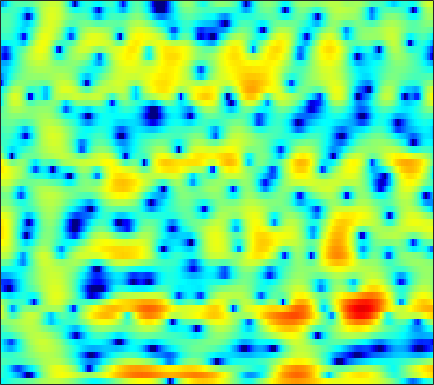

The file beside this chart, header and first rows:
-5.6113, -5.0841, -4.5208, -4.0596, -3.7539, -3.4131, -3.1321, -2.9338, -2.7055, -2.4708, -2.2103, -1.9857, -1.6384, -1.2394, -0.90648, -0.43611, 0.041353, 0.39604, 0.85659, 1.2586, 1.6113, 1.8339, 2.0747, 2.2452
-3.772, -3.96, -4.347, -4.878, -5.377, -6.173, -7.127, -7.957, -9.26, -10.91, -13.21, -15.76, -21.82, -25.42, -17.68, -11.63, -7.704, -5.456, -3.048, -1.12, 0.4346, 1.405, 2.479, 3.321
-3.06, -3.617, -4.618, -5.952, -7.212, -9.228, -11.51, -12.98, -13.55, -12.37, -10.66, -9.483, -8.113, -6.907, -6.026, -4.802, -3.491, -2.485, -1.149, 0.1126, 1.244, 1.99, 2.828, 3.49
-2.18, -2.299, -2.485, -2.681, -2.815, -2.959, -3.025, -3.016, -2.912, -2.704, -2.409, -2.139, -1.731, -1.284, -0.9336, -0.4452, 0.04565, 0.408, 0.8738, 1.304, 1.682, 1.916, 2.155, 2.299
-2.897, -3.039, -3.194, -3.276, -3.278, -3.189, -2.99, -2.774, -2.411, -1.975, -1.495, -1.12, -0.6161, -0.128, 0.2237, 0.6607, 1.053, 1.312, 1.605, 1.834, 1.99, 2.055, 2.063, 1.984
-5.279, -6.124, -7.313, -8.382, -8.868, -8.768, -7.798, -6.739, -5.215, -3.761, -2.46, -1.595, -0.5822, 0.2756, 0.8261, 1.443, 1.937, 2.23, 2.519, 2.702, 2.779, 2.772, 2.67, 2.47
-5.772, -6.932, -8.904, -11.38, -13.16, -13.4, -10.79, -8.503, -5.879, -3.777, -2.097, -1.061, 0.08303, 0.9962, 1.552, 2.142, 2.58, 2.813, 3.007, 3.079, 3.031, 2.919, 2.672, 2.315
-3.709, -3.72, -3.733, -3.671, -3.538, -3.195, -2.662, -2.158, -1.403, -0.6228, 0.1286, 0.644, 1.243, 1.732, 2.015, 2.284, 2.43, 2.466, 2.416, 2.263, 2.014, 1.769, 1.369, 0.8797
-2.703, -2.117, -1.488, -0.979, -0.6502, -0.2362, 0.1753, 0.4859, 0.8958, 1.283, 1.631, 1.852, 2.072, 2.194, 2.213, 2.125, 1.901, 1.642, 1.193, 0.6459, 0.03052, -0.441, -1.042, -1.571
-0.03177, 0.2281, 0.4488, 0.5766, 0.6546, 0.7917, 1.004, 1.222, 1.569, 1.943, 2.276, 2.482, 2.649, 2.664, 2.565, 2.25, 1.694, 1.099, 0.02178, -1.43, -3.281, -4.894, -6.986, -8.02
2.971, 2.187, 0.9019, -0.6216, -1.76, -2.788, -2.713, -1.987, -0.673, 0.5935, 1.588, 2.151, 2.657, 2.894, 2.911, 2.744, 2.346, 1.863, 0.9133, -0.4556, -2.366, -4.215, -6.807, -7.965
3.474, 2.093, -0.2162, -3.239, -6.133, -10.26, -9.511, -6.728, -3.797, -1.934, -0.8208, -0.3811, -0.1285, -0.1205, -0.1735, -0.1721, 0.02682, 0.294, 0.6907, 1.028, 1.228, 1.306, 1.373, 1.475
1.504, 0.6019, -0.5502, -1.606, -2.273, -2.847, -3.082, -3.077, -2.948, -2.89, -3.143, -3.659, -5.023, -7.511, -10.68, -17.1, -12.03, -7.434, -3.493, -0.9293, 0.8316, 1.796, 2.696, 3.288
-4.209, -4.972, -5.844, -6.481, -6.631, -6.43, -5.921, -5.455, -4.847, -4.39, -4.154, -4.163, -4.452, -4.906, -5.193, -5.159, -4.314, -3.225, -1.553, 0.04062, 1.38, 2.214, 3.08, 3.673
-12.39, -13.96, -17.34, -22.28, -22.27, -16.52, -12.34, -10.07, -7.842, -6.172, -4.915, -4.141, -3.286, -2.582, -2.071, -1.373, -0.6351, -0.05147, 0.7432, 1.521, 2.232, 2.688, 3.197, 3.568
-13.83, -13.94, -14.34, -14.63, -14.25, -12.76, -10.77, -9.322, -7.563, -6.048, -4.734, -3.876, -2.839, -1.904, -1.267, -0.4759, 0.2625, 0.7795, 1.422, 1.993, 2.49, 2.799, 3.116, 3.32
-9.44, -9.171, -8.889, -8.571, -8.237, -7.729, -7.082, -6.541, -5.782, -4.978, -4.14, -3.505, -2.659, -1.804, -1.175, -0.3724, 0.3748, 0.8917, 1.504, 2.023, 2.439, 2.69, 2.924, 3.048
-4.993, -4.902, -4.861, -4.851, -4.872, -4.986, -5.136, -5.237, -5.309, -5.193, -4.831, -4.34, -3.482, -2.472, -1.676, -0.6442, 0.2918, 0.9046, 1.594, 2.131, 2.508, 2.697, 2.84, 2.859
-1.031, -0.9803, -1.073, -1.42, -1.886, -2.741, -3.975, -5.195, -7.226, -9.517, -10.58, -9.507, -6.763, -4.141, -2.502, -0.7323, 0.6465, 1.455, 2.267, 2.801, 3.083, 3.126, 2.992, 2.672
2.227, 2.355, 2.237, 1.748, 1.153, 0.05565, -1.474, -2.949, -5.44, -8.324, -9.99, -8.837, -5.976, -3.342, -1.717, 0.02294, 1.35, 2.104, 2.822, 3.203, 3.256, 3.059, 2.445, 1.412
3.818, 3.853, 3.601, 3.078, 2.531, 1.563, 0.4284, -0.4947, -1.687, -2.679, -3.295, -3.43, -3.11, -2.407, -1.728, -0.7481, 0.1789, 0.7766, 1.378, 1.702, 1.681, 1.439, 0.75, -0.4425
5.346, 5.123, 4.605, 3.872, 3.144, 1.952, 0.559, -0.6299, -2.348, -4.163, -5.82, -6.746, -7.071, -6.277, -5.241, -3.715, -2.293, -1.385, -0.4388, 0.1997, 0.4891, 0.496, 0.2309, -0.3635
6.471, 6.065, 5.35, 4.369, 3.459, 2.012, 0.1932, -1.433, -4.05, -7.456, -12.34, -18.7, -24.9, -14.15, -10.34, -7.006, -4.627, -3.245, -1.822, -0.8029, -0.1318, 0.1192, 0.1578, -0.0997
6.582, 6.16, 5.403, 4.401, 3.498, 2.034, 0.2764, -1.236, -3.5, -5.977, -8.328, -9.774, -10.81, -10.48, -9.505, -7.641, -5.652, -4.255, -2.655, -1.416, -0.5655, -0.1585, 0.05433, -0.08339
6.052, 5.735, 5.109, 4.287, 3.493, 2.214, 0.6786, -0.6563, -2.77, -5.319, -8.465, -11.6, -17.93, -20.78, -15.05, -9.835, -6.414, -4.513, -2.557, -1.122, -0.161, 0.3125, 0.6206, 0.5528
4.385, 4.249, 3.891, 3.316, 2.747, 1.828, 0.6983, -0.2825, -1.765, -3.434, -5.271, -6.605, -8.036, -8.25, -7.492, -5.758, -3.912, -2.659, -1.246, -0.1556, 0.6486, 1.034, 1.299, 1.264
1.853, 1.92, 1.824, 1.484, 1.129, 0.4741, -0.2878, -0.909, -1.714, -2.439, -3.026, -3.301, -3.403, -3.183, -2.817, -2.131, -1.313, -0.6836, 0.1056, 0.7725, 1.28, 1.548, 1.722, 1.71
-0.2646, 0.003362, 0.06139, -0.1673, -0.5553, -1.293, -2.218, -2.944, -3.806, -4.327, -4.339, -4.06, -3.379, -2.541, -1.869, -0.9951, -0.179, 0.3784, 1.021, 1.555, 1.934, 2.136, 2.279, 2.276
-1.068, -0.5624, -0.3748, -0.6651, -1.265, -2.495, -4.445, -6.494, -10.2, -13.58, -11.39, -8.497, -5.452, -3.242, -1.975, -0.6432, 0.3839, 0.995, 1.636, 2.11, 2.435, 2.583, 2.68, 2.644
0.2877, 0.777, 1.003, 0.7152, 0.2056, -0.9247, -2.566, -4.141, -6.512, -8.088, -7.361, -5.842, -3.784, -2.136, -1.147, -0.1203, 0.6544, 1.091, 1.537, 1.803, 1.966, 1.997, 1.953, 1.816
2.895, 3.058, 3.075, 2.829, 2.511, 1.859, 1.108, 0.5107, -0.24, -0.8056, -1.079, -1.131, -1.046, -0.8822, -0.7506, -0.5712, -0.4249, -0.3327, -0.276, -0.2902, -0.4396, -0.5986, -0.9058, -1.219
4.972, 4.859, 4.58, 4.219, 3.862, 3.368, 2.779, 2.318, 1.695, 1.028, 0.3066, -0.2886, -1.168, -2.073, -2.741, -3.462, -3.851, -3.913, -3.897, -3.946, -4.36, -4.92, -5.961, -7.026
6.163, 5.75, 5.114, 4.46, 3.957, 3.404, 2.872, 2.513, 2.004, 1.369, 0.4487, -0.4629, -2.167, -4.659, -7.319, -12.07, -13.54, -10.74, -7.684, -6.259, -6.182, -7.059, -9.779, -16.29
5.482, 4.567, 3.139, 1.581, 0.5829, -0.2644, -0.2313, 0.06953, 0.5074, 0.7488, 0.5667, 0.1645, -0.8724, -2.457, -3.973, -5.916, -6.372, -5.476, -3.839, -2.66, -2.066, -2.047, -2.304, -2.623
1.495, 0.1118, -2.551, -6.719, -12.34, -26.29, -10.71, -6.849, -3.976, -2.383, -1.455, -1.114, -0.9116, -0.8953, -0.9173, -0.8897, -0.6919, -0.4146, 0.06419, 0.5906, 1.016, 1.289, 1.558, 1.787
-1.619, -2.405, -3.725, -5.273, -6.273, -7.046, -6.711, -6.132, -5.24, -4.422, -3.765, -3.338, -2.773, -2.198, -1.739, -1.094, -0.4305, 0.07044, 0.7145, 1.301, 1.819, 2.154, 2.507, 2.764
-2.939, -2.956, -3.172, -3.571, -3.912, -4.389, -4.873, -5.222, -5.728, -6.237, -6.622, -6.619, -6.109, -5.03, -4.017, -2.607, -1.276, -0.3806, 0.656, 1.511, 2.207, 2.614, 3.035, 3.303
-3.303, -2.869, -2.621, -2.648, -2.874, -3.373, -4.216, -5.082, -6.722, -9.244, -13.31, -17.91, -16.79, -10.49, -7.284, -4.23, -2.017, -0.7248, 0.6456, 1.706, 2.493, 2.938, 3.358, 3.603
-2.769, -2.286, -1.897, -1.775, -1.853, -2.211, -2.833, -3.522, -4.721, -6.272, -7.89, -8.715, -8.359, -6.554, -4.928, -2.915, -1.238, -0.1967, 0.9386, 1.807, 2.454, 2.806, 3.104, 3.229
-1.844, -1.501, -1.139, -0.9337, -0.8636, -0.9296, -1.126, -1.365, -1.742, -2.132, -2.409, -2.483, -2.32, -1.873, -1.403, -0.6827, 0.05714, 0.5755, 1.186, 1.657, 1.999, 2.16, 2.235, 2.151
-1.321, -1.001, -0.5732, -0.2148, 0.00837, 0.2175, 0.2943, 0.2955, 0.2183, 0.1129, -0.002175, -0.05677, -0.06075, 0.0282, 0.1542, 0.387, 0.6569, 0.8656, 1.115, 1.308, 1.404, 1.386, 1.249, 0.9403
-2.055, -1.387, -0.4652, 0.3857, 0.8843, 1.395, 1.679, 1.761, 1.698, 1.48, 1.157, 0.8932, 0.5632, 0.3331, 0.2608, 0.285, 0.4074, 0.5258, 0.6688, 0.7861, 0.8193, 0.7877, 0.634, 0.299
-5.494, -3.036, -0.6371, 1.08, 2.001, 2.819, 3.248, 3.29, 3.02, 2.34, 1.304, 0.336, -1.026, -2.022, -2.254, -1.928, -1.326, -0.9587, -0.6792, -0.6308, -0.5924, -0.4604, -0.1729, 0.1374
-4.249, -2.485, -0.3912, 1.295, 2.31, 3.225, 3.695, 3.724, 3.286, 2.208, 0.2991, -1.951, -6.897, -19.4, -16.33, -7.515, -4.463, -3.599, -3.777, -5.351, -7.733, -8.182, -5.273, -2.077
-5.638, -4.569, -2.786, -1.093, -0.0009356, 1.144, 1.847, 2.111, 2.043, 1.525, 0.5299, -0.5037, -2.009, -3.188, -3.496, -3.253, -2.921, -2.981, -3.75, -5.399, -7.456, -7.703, -5.226, -2.189
-15.87, -11.2, -7.347, -4.771, -3.324, -1.808, -0.7381, -0.178, 0.297, 0.4891, 0.4508, 0.3318, 0.0974, -0.1293, -0.268, -0.4068, -0.5237, -0.6424, -0.8418, -1.018, -1.048, -0.8854, -0.3681, 0.3768
-10.61, -9.51, -7.782, -6.118, -5.004, -3.706, -2.593, -1.909, -1.144, -0.5599, -0.1181, 0.1337, 0.3699, 0.5334, 0.623, 0.7083, 0.7525, 0.7692, 0.7847, 0.805, 0.8564, 0.9277, 1.071, 1.261
-8.223, -7.988, -7.406, -6.545, -5.804, -4.772, -3.72, -2.954, -2.025, -1.196, -0.4825, -0.03059, 0.4905, 0.9096, 1.164, 1.427, 1.605, 1.692, 1.747, 1.739, 1.685, 1.622, 1.507, 1.376
-9.154, -9.345, -9.168, -8.391, -7.513, -6.152, -4.752, -3.736, -2.516, -1.428, -0.4805, 0.1393, 0.8756, 1.489, 1.87, 2.271, 2.552, 2.676, 2.715, 2.611, 2.367, 2.098, 1.627, 1.069
-12.96, -15.28, -17.03, -14.18, -11.23, -8.083, -5.711, -4.294, -2.75, -1.469, -0.3743, 0.3699, 1.272, 2.079, 2.617, 3.212, 3.646, 3.842, 3.908, 3.737, 3.283, 2.733, 1.713, 0.3395
-11.33, -13.02, -14.21, -12.05, -9.758, -7.175, -5.349, -4.329, -3.297, -2.456, -1.606, -0.8834, 0.2067, 1.39, 2.249, 3.277, 4.074, 4.493, 4.786, 4.726, 4.272, 3.632, 2.322, 0.3189
-5.985, -5.944, -5.769, -5.461, -5.176, -4.854, -4.83, -5.101, -5.88, -7.086, -7.921, -7.373, -5.032, -2.293, -0.489, 1.48, 2.96, 3.777, 4.492, 4.788, 4.685, 4.352, 3.533, 2.314
-3.51, -3.298, -3.143, -3.181, -3.348, -3.829, -4.644, -5.618, -7.654, -10.96, -15.89, -15.69, -9.773, -5.393, -2.977, -0.5315, 1.302, 2.357, 3.394, 4.063, 4.372, 4.386, 4.121, 3.579
-2.571, -2.376, -2.309, -2.415, -2.628, -3.116, -3.836, -4.513, -5.494, -6.396, -6.906, -6.815, -5.995, -4.615, -3.409, -1.753, -0.1878, 0.8588, 2.044, 2.947, 3.556, 3.808, 3.913, 3.742
-2.236, -2.065, -1.992, -2.085, -2.275, -2.678, -3.3, -3.882, -4.774, -5.781, -6.747, -7.298, -7.524, -6.856, -5.776, -3.933, -2.019, -0.6994, 0.806, 1.986, 2.86, 3.318, 3.682, 3.77
-2.322, -2.2, -2.09, -2.11, -2.218, -2.513, -3.024, -3.595, -4.744, -6.422, -8.974, -11.93, -19.31, -18.36, -11.92, -6.846, -3.555, -1.717, 0.1732, 1.598, 2.627, 3.195, 3.68, 3.907
-3.74, -3.73, -3.51, -3.155, -2.897, -2.704, -2.733, -2.959, -3.551, -4.503, -5.795, -6.85, -7.842, -7.469, -6.241, -4.136, -2.141, -0.8512, 0.5843, 1.711, 2.575, 3.055, 3.505, 3.739
-9.477, -9.751, -7.893, -5.64, -4.32, -3.083, -2.355, -2.056, -1.853, -1.864, -1.965, -2.044, -2.002, -1.747, -1.4, -0.7974, -0.1267, 0.3755, 1.003, 1.561, 2.075, 2.411, 2.796, 3.054
